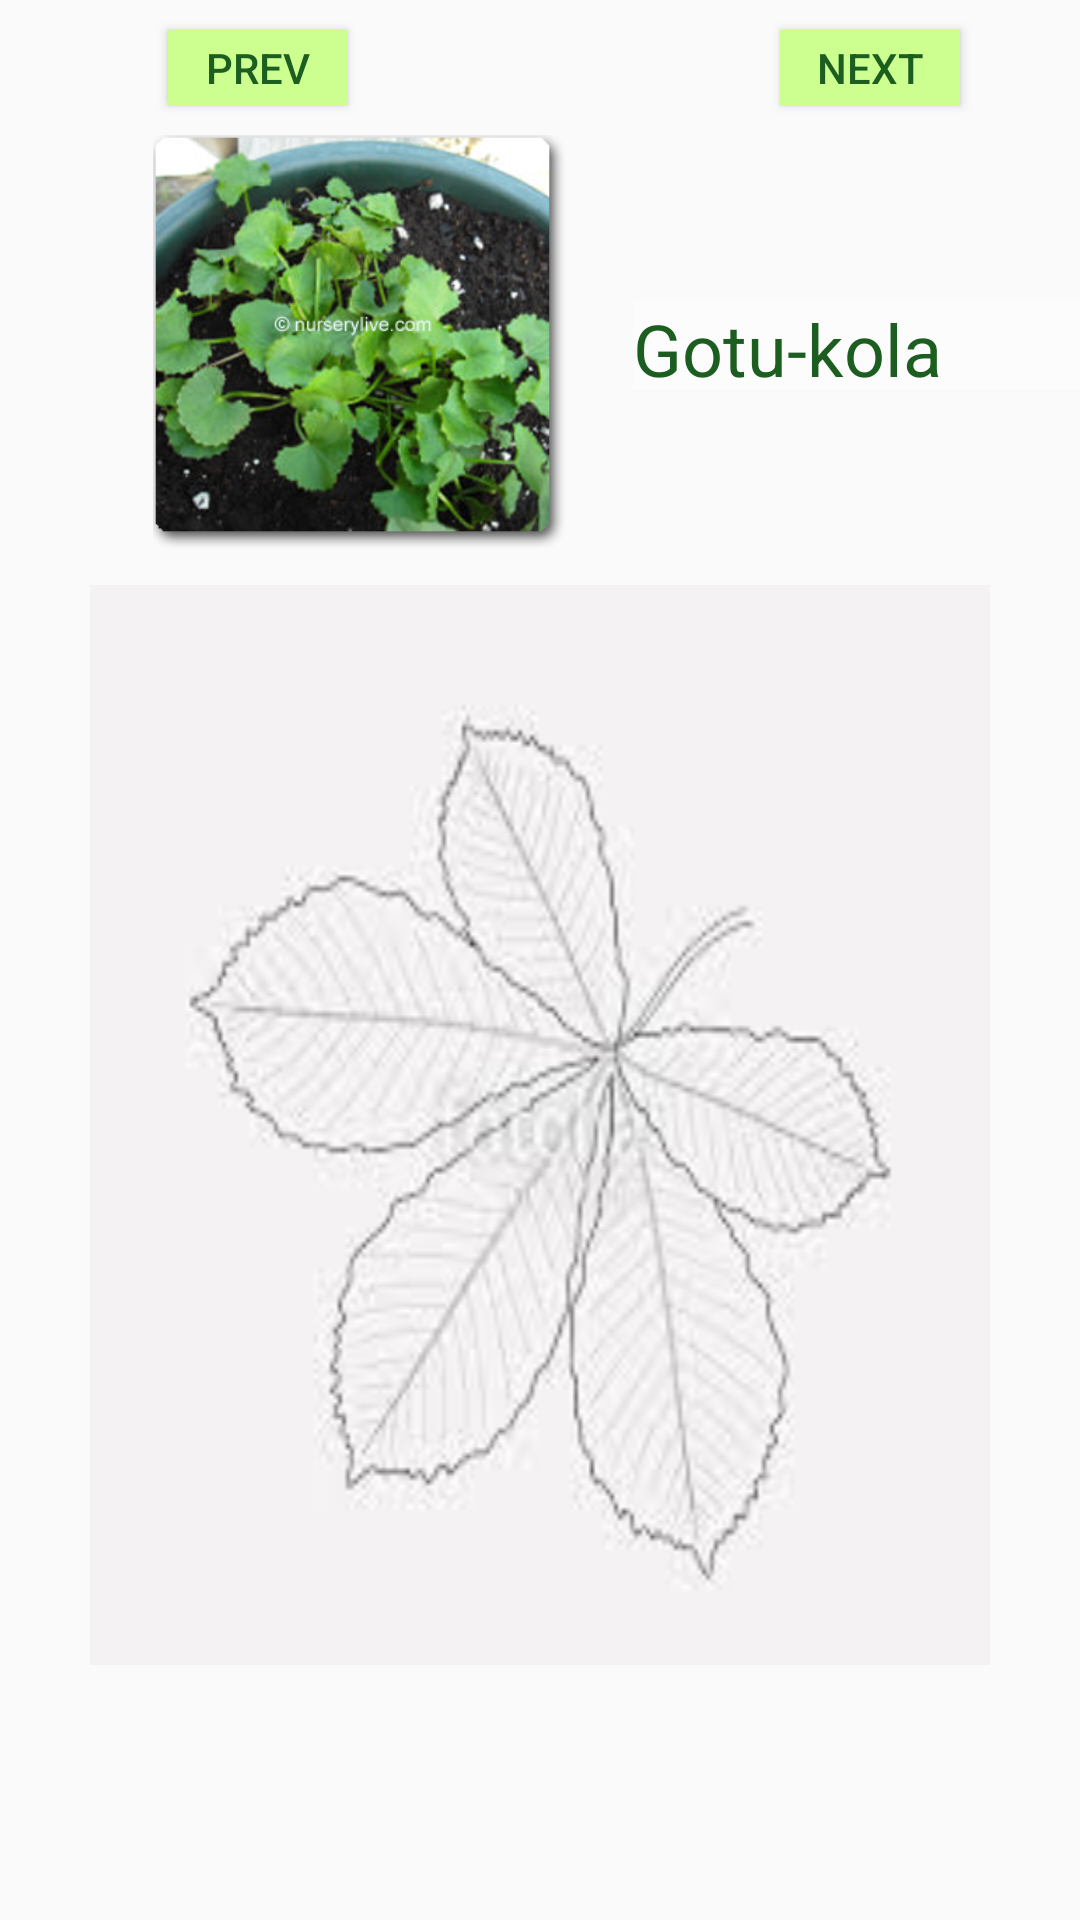

Here is an Android app screen rendered from its layout file. Give the layout XML and the strings, colors and styles it references.
<!-- AndroidManifest.xml: application theme AppTheme -->
<!-- res/layout/activity_fifth.xml -->
<?xml version="1.0" encoding="utf-8"?>
<androidx.constraintlayout.widget.ConstraintLayout xmlns:android="http://schemas.android.com/apk/res/android"
    xmlns:app="http://schemas.android.com/apk/res-auto"
    xmlns:tools="http://schemas.android.com/tools"
    android:layout_width="match_parent"
    android:layout_height="match_parent"
    tools:context=".FifthActivity">

    <TextView
        android:id="@+id/textView3"
        android:layout_width="140dp"
        android:layout_height="140dp"
        android:layout_marginStart="40dp"
        android:layout_marginLeft="40dp"
        android:layout_marginTop="10dp"
        android:layout_marginEnd="60dp"
        android:layout_marginRight="60dp"
        android:background="@drawable/gotukola"
        app:layout_constraintEnd_toEndOf="parent"
        app:layout_constraintHorizontal_bias="0.093"
        app:layout_constraintStart_toStartOf="parent"
        app:layout_constraintTop_toBottomOf="@+id/button23" />

    <TextView
        android:id="@+id/tv3"
        android:layout_width="300dp"
        android:layout_height="360dp"
        android:layout_marginStart="40dp"
        android:layout_marginLeft="40dp"
        android:layout_marginTop="10dp"
        android:layout_marginEnd="40dp"
        android:layout_marginRight="40dp"
        android:background="@drawable/cover1"
        android:textColor="@color/medicinaltextColor"
        android:textSize="15sp"
        app:layout_constraintEnd_toEndOf="parent"
        app:layout_constraintStart_toStartOf="parent"
        app:layout_constraintTop_toBottomOf="@+id/textView3" />

    <TextView
        android:id="@+id/textView5"
        android:layout_width="150dp"
        android:layout_height="30dp"
        android:layout_marginStart="20dp"
        android:layout_marginLeft="20dp"
        android:layout_marginTop="100dp"
        android:layout_marginEnd="40dp"
        android:layout_marginRight="40dp"
        android:background="@color/textColor"
        android:text="@string/pt3"
        android:textColor="@color/medicinaltextColor"
        android:textSize="24sp"
        app:layout_constraintEnd_toEndOf="parent"
        app:layout_constraintHorizontal_bias="0.0"
        app:layout_constraintStart_toEndOf="@+id/textView3"
        app:layout_constraintTop_toTopOf="parent" />

    <Button
        android:id="@+id/button23"
        android:layout_width="60dp"
        android:layout_height="25dp"
        android:layout_marginTop="10dp"
        android:layout_marginEnd="40dp"
        android:layout_marginRight="40dp"
        android:background="@color/medicinalbackgroundColor"
        android:onClick="next"
        android:text="@string/next"
        android:textColor="@color/medicinaltextColor"
        app:layout_constraintEnd_toEndOf="parent"
        app:layout_constraintTop_toTopOf="parent" />

    <Button
        android:id="@+id/button24"
        android:layout_width="60dp"
        android:layout_height="25dp"
        android:layout_marginStart="56dp"
        android:layout_marginLeft="56dp"
        android:layout_marginTop="10dp"
        android:layout_marginBottom="10dp"
        android:background="@color/medicinalbackgroundColor"
        android:onClick="prev"
        android:text="@string/prev"
        android:textColor="@color/medicinaltextColor"
        app:layout_constraintBottom_toTopOf="@+id/textView3"
        app:layout_constraintStart_toStartOf="parent"
        app:layout_constraintTop_toTopOf="parent"
        app:layout_constraintVertical_bias="0.0" />

</androidx.constraintlayout.widget.ConstraintLayout>
<!-- resources referenced by this layout -->
<resources>
  <color name="medicinalbackgroundColor">#CCFF90</color>
  <color name="medicinaltextColor">#1B5E20</color>
  <color name="textColor">#FCFCFC</color>
  <!-- drawable cover1: jpg bitmap (drawable, 9735 bytes) -->
  <!-- drawable gotukola: png bitmap (drawable, 164313 bytes) -->
  <string name="next">Next</string>
  <string name="prev">Prev</string>
  <string name="pt3">Gotu-kola</string>
  <style name="AppTheme" parent="Theme.AppCompat.Light.DarkActionBar">
          
          <item name="colorPrimary">@color/colorPrimary</item>
          <item name="colorPrimaryDark">@color/colorPrimaryDark</item>
          <item name="colorAccent">@color/colorAccent</item>
      </style>
  <color name="colorPrimary">#2E7D32</color>
  <color name="colorPrimaryDark">#1B5E20</color>
  <color name="colorAccent">#D81B60</color>
</resources>
